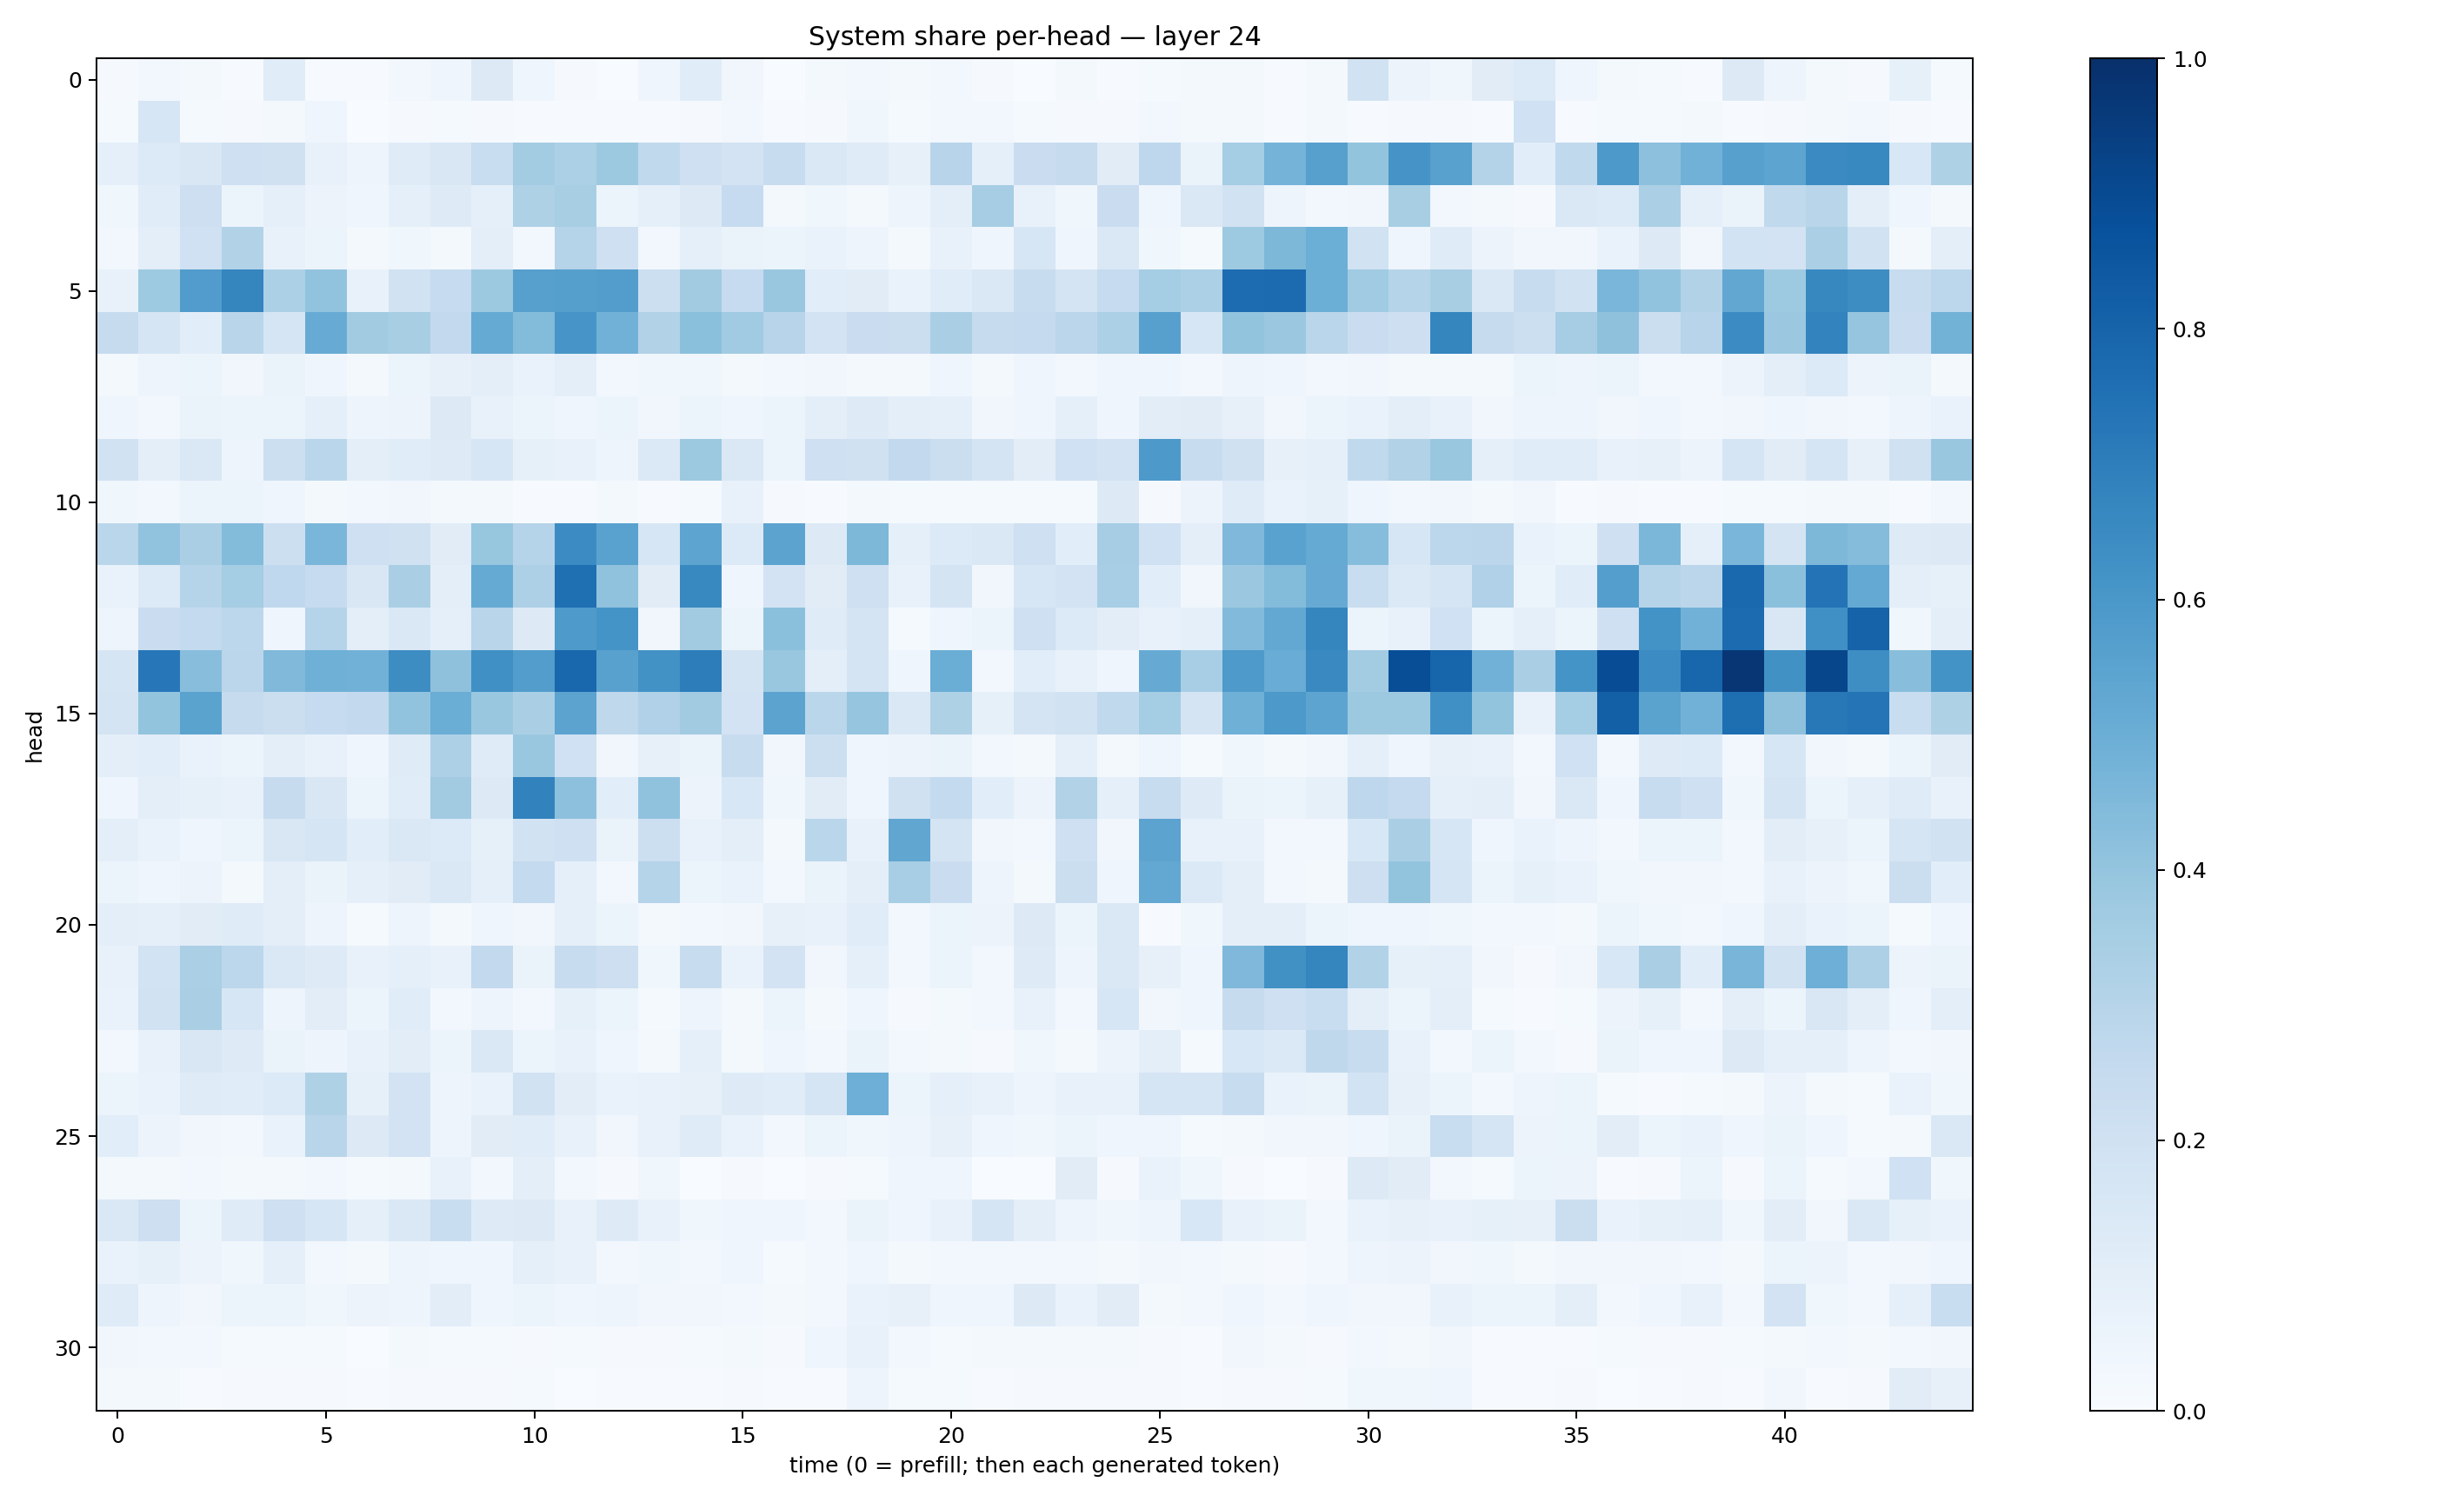

The table this chart was drawn from, first rows:
0.009770902, 0.026198098, 0.018546019, 0.0066773677, 0.113888144, 0.0064224536, 0.006479002, 0.030924192, 0.046765536, 0.12508617, 0.043823104, 0.010816917, 0.003448051, 0.039827675, 0.116414174, 0.03187622, 0.0034263628, 0.017843766, 0.028267669, 0.020038888, 0.024172116, 0.008170937, 0.0028611182, 0.01790535
0.01197, 0.1563, 0.0137, 0.01045, 0.02224, 0.04196, 0.002343, 0.009914, 0.01334, 0.01064, 0.004505, 0.00592, 0.005711, 0.00736, 0.008228, 0.02855, 0.003941, 0.008585, 0.03753, 0.01459, 0.02578, 0.02778, 0.01248, 0.009499
0.09344, 0.1336, 0.1522, 0.2074, 0.1969, 0.07726, 0.048, 0.118, 0.152, 0.2315, 0.3572, 0.3319, 0.3761, 0.2652, 0.2094, 0.1812, 0.2372, 0.1472, 0.1208, 0.08199, 0.2947, 0.09315, 0.2279, 0.2423
0.03677, 0.1155, 0.2119, 0.05407, 0.0869, 0.05494, 0.04621, 0.09054, 0.1244, 0.08826, 0.3214, 0.3418, 0.05096, 0.09161, 0.1262, 0.2495, 0.01809, 0.03751, 0.01932, 0.05027, 0.09664, 0.3488, 0.07769, 0.03723
0.02766, 0.09962, 0.201, 0.31, 0.07434, 0.0614, 0.01653, 0.03687, 0.01911, 0.1007, 0.03035, 0.3014, 0.205, 0.0295, 0.08788, 0.06326, 0.05928, 0.06777, 0.04867, 0.0223, 0.07487, 0.04047, 0.1567, 0.04137
0.07636, 0.3747, 0.5766, 0.6709, 0.3301, 0.405, 0.07398, 0.1932, 0.2482, 0.3765, 0.5624, 0.5652, 0.5731, 0.2169, 0.3631, 0.2471, 0.3839, 0.1075, 0.1102, 0.06755, 0.1151, 0.1462, 0.241, 0.1779
0.244, 0.1682, 0.1092, 0.2915, 0.1679, 0.5094, 0.3606, 0.3425, 0.259, 0.5177, 0.4384, 0.608, 0.4831, 0.3112, 0.4191, 0.3657, 0.2964, 0.1816, 0.2298, 0.2245, 0.3388, 0.2449, 0.2517, 0.283
0.01695, 0.0505, 0.05358, 0.03394, 0.06495, 0.04204, 0.02246, 0.06188, 0.08002, 0.1006, 0.06755, 0.1005, 0.02848, 0.03767, 0.03884, 0.02307, 0.02473, 0.03405, 0.01838, 0.02299, 0.04529, 0.02023, 0.04387, 0.02585
0.04323, 0.02694, 0.06545, 0.05196, 0.05885, 0.09274, 0.04955, 0.05507, 0.1288, 0.07224, 0.06229, 0.03946, 0.05084, 0.03334, 0.05419, 0.04202, 0.05247, 0.09402, 0.1233, 0.09525, 0.09031, 0.03285, 0.04648, 0.08811
0.1951, 0.09762, 0.1438, 0.04877, 0.2159, 0.286, 0.09505, 0.1153, 0.1216, 0.1626, 0.08309, 0.07728, 0.04776, 0.1383, 0.3763, 0.1412, 0.06038, 0.2052, 0.1966, 0.2599, 0.2259, 0.1733, 0.104, 0.2028
0.03695, 0.02857, 0.05266, 0.06038, 0.04169, 0.01593, 0.02484, 0.03255, 0.01683, 0.02256, 0.0045, 0.00412, 0.01993, 0.005678, 0.01561, 0.0732, 0.007912, 0.006211, 0.02205, 0.01369, 0.0144, 0.01182, 0.01354, 0.01463
0.2865, 0.4033, 0.3397, 0.4395, 0.2158, 0.4641, 0.2083, 0.1971, 0.113, 0.3919, 0.3015, 0.6452, 0.5517, 0.1595, 0.541, 0.1355, 0.5434, 0.1274, 0.4559, 0.08689, 0.1342, 0.1481, 0.2087, 0.1072
0.06946, 0.1355, 0.297, 0.3519, 0.266, 0.2486, 0.1512, 0.3398, 0.09684, 0.5193, 0.3257, 0.7574, 0.4068, 0.1107, 0.6579, 0.04052, 0.1831, 0.1124, 0.2093, 0.07248, 0.1791, 0.03436, 0.1589, 0.1828
0.04741, 0.2291, 0.2557, 0.2779, 0.04086, 0.3046, 0.09957, 0.1413, 0.08789, 0.2898, 0.1303, 0.5895, 0.6144, 0.03284, 0.3616, 0.054, 0.4191, 0.1196, 0.1758, 0.01383, 0.04448, 0.05874, 0.2043, 0.1347
0.1679, 0.7252, 0.4284, 0.2831, 0.4482, 0.4908, 0.4841, 0.6409, 0.414, 0.6325, 0.5737, 0.7858, 0.5582, 0.6229, 0.7003, 0.1767, 0.3889, 0.09504, 0.1795, 0.04563, 0.5036, 0.03052, 0.1091, 0.07471
0.1762, 0.4023, 0.5493, 0.2436, 0.2255, 0.2471, 0.2598, 0.4058, 0.5026, 0.3832, 0.3374, 0.5465, 0.2722, 0.3178, 0.3608, 0.1827, 0.5452, 0.2854, 0.3975, 0.1438, 0.3218, 0.08561, 0.1743, 0.1878
0.101, 0.1089, 0.06888, 0.0536, 0.09765, 0.07761, 0.04313, 0.1185, 0.3264, 0.1182, 0.386, 0.2023, 0.03136, 0.08184, 0.06442, 0.2407, 0.03281, 0.2167, 0.04513, 0.05617, 0.06603, 0.02841, 0.01631, 0.09014
0.0435, 0.09548, 0.08353, 0.0736, 0.2437, 0.1514, 0.06189, 0.1169, 0.3617, 0.1319, 0.682, 0.4161, 0.1074, 0.4075, 0.05729, 0.1527, 0.03872, 0.1108, 0.04673, 0.1961, 0.2563, 0.106, 0.05623, 0.3135
0.09544, 0.06678, 0.03974, 0.05204, 0.1509, 0.1686, 0.1082, 0.1477, 0.1351, 0.08268, 0.1903, 0.2077, 0.06449, 0.2168, 0.07424, 0.09629, 0.02245, 0.2883, 0.07159, 0.533, 0.1721, 0.035, 0.02993, 0.2101
0.05416, 0.03948, 0.05669, 0.0224, 0.09537, 0.06373, 0.08867, 0.113, 0.1456, 0.09014, 0.2571, 0.09016, 0.027, 0.3029, 0.06108, 0.06764, 0.02394, 0.06339, 0.09713, 0.3469, 0.2282, 0.04897, 0.0207, 0.2249
0.0973, 0.08952, 0.1096, 0.1202, 0.09978, 0.04928, 0.01276, 0.04767, 0.02251, 0.04002, 0.03251, 0.08948, 0.05151, 0.01712, 0.02357, 0.03444, 0.0789, 0.07339, 0.1166, 0.03009, 0.05125, 0.05602, 0.1264, 0.05206
0.07448, 0.185, 0.3344, 0.2797, 0.1473, 0.1227, 0.0734, 0.08731, 0.07491, 0.2613, 0.06384, 0.2365, 0.2133, 0.03857, 0.2402, 0.06939, 0.1811, 0.03343, 0.0937, 0.03015, 0.05466, 0.02705, 0.1224, 0.05011
0.06786, 0.1933, 0.3368, 0.1628, 0.04963, 0.102, 0.0526, 0.1162, 0.02768, 0.04972, 0.02363, 0.08527, 0.05988, 0.01266, 0.04925, 0.02343, 0.05878, 0.02284, 0.04657, 0.0112, 0.01912, 0.03051, 0.0731, 0.0251
0.02446, 0.07575, 0.1489, 0.1215, 0.06352, 0.04866, 0.07162, 0.1054, 0.05361, 0.1435, 0.06007, 0.07463, 0.04281, 0.01946, 0.09205, 0.01746, 0.041, 0.0301, 0.06316, 0.02477, 0.02214, 0.0112, 0.0359, 0.02046
0.0522, 0.06957, 0.1202, 0.1169, 0.1336, 0.3237, 0.08232, 0.1826, 0.04764, 0.07016, 0.1877, 0.1036, 0.06653, 0.07348, 0.07829, 0.1231, 0.1165, 0.1655, 0.4939, 0.05455, 0.0932, 0.07533, 0.04932, 0.07285
0.1084, 0.05753, 0.03204, 0.03063, 0.06931, 0.2924, 0.129, 0.1827, 0.04802, 0.1107, 0.1143, 0.07609, 0.03385, 0.07487, 0.1172, 0.06825, 0.03086, 0.05136, 0.03525, 0.04775, 0.08183, 0.04509, 0.03634, 0.05428
0.01597, 0.01986, 0.03076, 0.01567, 0.02051, 0.02981, 0.01217, 0.02159, 0.07485, 0.02945, 0.09387, 0.0295, 0.008715, 0.03684, 0.003796, 0.009122, 0.002385, 0.01115, 0.01203, 0.04228, 0.044, 0.002383, 0.001396, 0.1111
0.1431, 0.212, 0.05972, 0.1201, 0.2057, 0.1612, 0.09081, 0.1458, 0.2326, 0.1222, 0.1324, 0.0759, 0.1238, 0.07192, 0.03767, 0.04166, 0.04198, 0.02886, 0.06521, 0.04457, 0.07048, 0.1692, 0.09426, 0.04929
0.06934, 0.08315, 0.05666, 0.03754, 0.08609, 0.02986, 0.01574, 0.05028, 0.04645, 0.04087, 0.08732, 0.07472, 0.02627, 0.03723, 0.02629, 0.04384, 0.01458, 0.02883, 0.04361, 0.02032, 0.02559, 0.02562, 0.02526, 0.02353
0.1187, 0.04968, 0.03188, 0.05204, 0.06105, 0.03783, 0.058, 0.04893, 0.1037, 0.04637, 0.0624, 0.04205, 0.04851, 0.03145, 0.03126, 0.02678, 0.02119, 0.02664, 0.06693, 0.07875, 0.04486, 0.04396, 0.1293, 0.06666
0.03509, 0.03001, 0.02625, 0.01355, 0.01221, 0.01255, 0.00302, 0.01676, 0.01199, 0.01237, 0.009288, 0.01432, 0.01097, 0.009218, 0.01431, 0.01701, 0.007984, 0.04227, 0.078, 0.02696, 0.01436, 0.01764, 0.01944, 0.01607
0.02043, 0.01736, 0.007447, 0.01139, 0.009528, 0.009027, 0.004509, 0.008204, 0.00794, 0.01014, 0.01193, 0.003719, 0.004557, 0.007329, 0.004742, 0.008191, 0.004528, 0.00425, 0.04747, 0.01287, 0.01279, 0.004389, 0.01016, 0.00856
